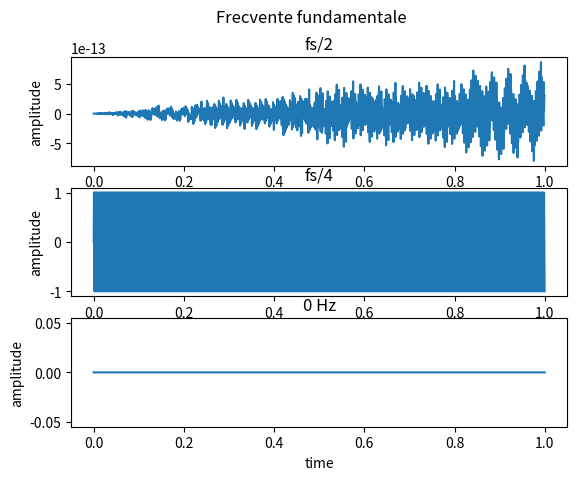
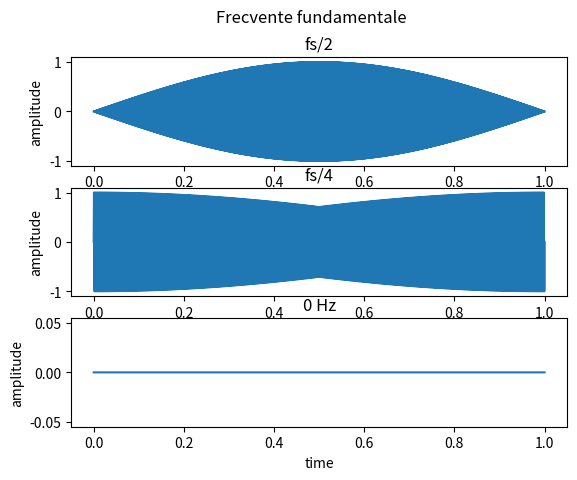
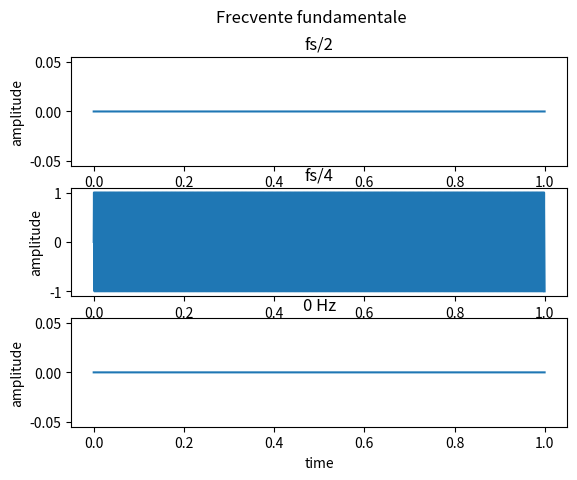

These figures' Python source, in order:
import numpy as np
import matplotlib.pyplot as plt


def signals(freq, time):
    a_sig = np.sin(2 * np.pi * (freq/2) * time)
    b_sig = np.sin(2 * np.pi * (freq/4) * time)
    c_sig = np.sin(2 * np.pi * 0 * time)
    return (a_sig, b_sig, c_sig)


t = np.arange(0, 1, step=1/1600)
(a_sig_arange, b_sig_arange, c_sig_arange) = signals(1600,t)

fig, ass = plt.subplots(3)
fig.suptitle('Frecvente fundamentale')

ass[0].plot(t,a_sig_arange)
ass[0].set_title('fs/2')
ass[0].set_xlabel('time')
ass[0].set_ylabel('amplitude')

ass[1].plot(t,b_sig_arange)
ass[1].set_title('fs/4')
ass[1].set_xlabel('time')
ass[1].set_ylabel('amplitude')

ass[2].plot(t,c_sig_arange)
ass[2].set_title('0 Hz')
ass[2].set_xlabel('time')
ass[2].set_ylabel('amplitude')

plt.savefig("ex6-arange.pdf", format="pdf", bbox_inches="tight")
plt.show()


t_lin = np.linspace(0, 1, 1600)
(a_sig_lin, b_sig_lin, c_sig_lin) = signals(1600,t_lin)

fig, ass = plt.subplots(3)
fig.suptitle('Frecvente fundamentale')

ass[0].plot(t_lin,a_sig_lin)
ass[0].set_title('fs/2')
ass[0].set_xlabel('time')
ass[0].set_ylabel('amplitude')

ass[1].plot(t_lin,b_sig_lin)
ass[1].set_title('fs/4')
ass[1].set_xlabel('time')
ass[1].set_ylabel('amplitude')

ass[2].plot(t_lin,c_sig_lin)
ass[2].set_title('0 Hz')
ass[2].set_xlabel('time')
ass[2].set_ylabel('amplitude')

plt.savefig("ex6-linspace.pdf", format="pdf", bbox_inches="tight")
plt.show()

# In urma unor teste am observat niste diferente legate de semnalul cu frecventa fundamentala = frecventa de esantionare / 2
# In teorie acesta ar trebui sa fie liniar pe 0 conform calculului sin(2π * (fs/2) * n * 1/fs) = sin(nπ) = 0
# Din pacate niciunul dintre semnalele fs/2 generate pentru frecventa de esantionare 1/1600 nu a putut ilustra aceasta realitate din cauza limitarilor calculelor cu numere franctionare
# (cum a fost de alt fel demonstrat la laboratorul de calcul numeric)
# Dar de aici deviem in contiunare in doua cazuri, in functie de ce functie folosim sa facem esantioanele:
#   - np.arange(start,stop,step) returneaza un vector de esantioane de distanta egala cu step excluzand stop
#   - np.linspace(start,stop,num) returneaza un vector de num esantioane incluzand stop, ceea ce decaleaza esantioanele, afectand frecventa de esantionare
# Astfel arange are un rezultat mai apropiat de rezultatul teoretic, dar nu exact (e^-13)
# Incercam sa simulam

t_sim = np.arange(0,1,1/1600)
(a_sig_sim, b_sig_sim, c_sig_sim) = np.round(signals(1600,t_sim),11)

fig, ass = plt.subplots(3)
fig.suptitle('Frecvente fundamentale')

ass[0].plot(t_sim,a_sig_sim)
ass[0].set_title('fs/2')
ass[0].set_xlabel('time')
ass[0].set_ylabel('amplitude')

ass[1].plot(t_sim,b_sig_sim)
ass[1].set_title('fs/4')
ass[1].set_xlabel('time')
ass[1].set_ylabel('amplitude')

ass[2].plot(t_sim,c_sig_sim)
ass[2].set_title('0 Hz')
ass[2].set_xlabel('time')
ass[2].set_ylabel('amplitude')

plt.savefig("ex6-simulation.pdf", format="pdf", bbox_inches="tight")
plt.show()


# Am simulat un semnal liniar 0 pentru fs/2 prin folosirea functiei round care elimina "zgomotul" generat de erorile de precizie
# Pana si np.sin(np.pi) are o eroare de 1.2246467991473532e-16 care se propaga mai departe in calcule
